Run: headless pygame with SDL's dummy video driver; simulated clock (each Clock.tick advances the game by its frame time, no real sleeping); random seed 0; keys injected as events and as key.get_pressed() state; no mouse input.
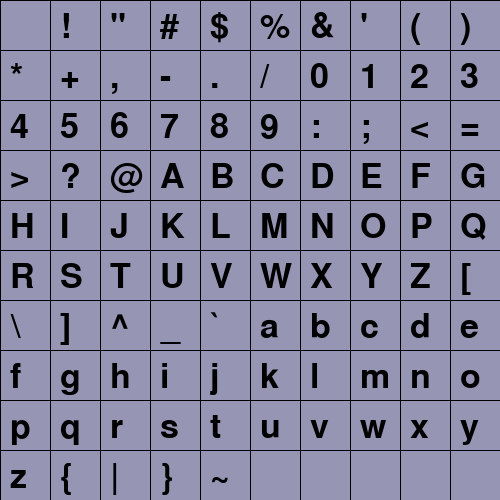
Frame 1 of 4 · flips 1–60 · no input
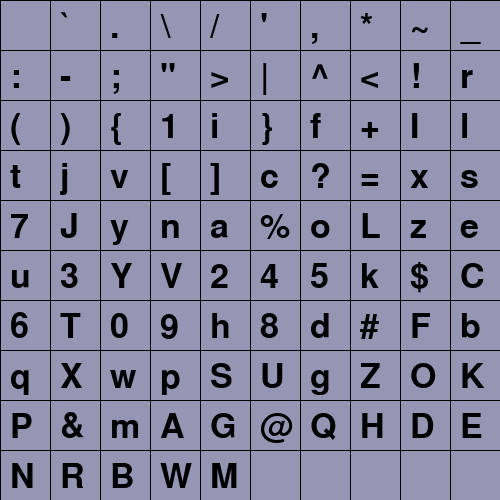
Frame 2 of 4 · flips 61–180 · tapped SPACE, RETURN · held RIGHT (→), D
Frame 3 of 4 · flips 181–300 · held DOWN (↓), S · screen unchanged from frame 2, image omitted
Frame 4 of 4 · flips 301–420 · held LEFT (←), A, UP (↑), W · screen unchanged from frame 3, image omitted

The pygame program that drew these frames:

import pygame


def density(e):
    x, y = (ord(e) - 32) // 10, (ord(e) - 32) % 10

    k = 0
    for i in range(x * 50, (x + 1) * 50):
        for j in range(y * 50, (y + 1) * 50):
            if screen.get_at((j, i)) == (0, 0, 0):
                k += 1

    return k


W, H = 500, 500
pygame.init()
screen = pygame.display.set_mode((W, H))
pygame.display.set_caption("Символы")
font = pygame.font.Font(None, 50)
symbols = [chr(i + 32) for i in range(95)]

show = True
while show:
    screen.fill((150, 150, 180))

    for i in range(10):
        for j in range(10):
            pygame.draw.line(screen, (0, 0, 0), (i * 50, 0), (i * 50, H))
            pygame.draw.line(screen, (0, 0, 0), (0, j * 50), (W, j * 50))
            if i * 10 + j < len(symbols):
                text_surface = font.render(symbols[i * 10 + j], True, (0, 0, 0))
                screen.blit(text_surface, (j * 50 + 10, i * 50 + 10))
    pygame.display.flip()

    for e in pygame.event.get():
        if e.type == pygame.QUIT:
            show = False

        if e.type == pygame.KEYUP and e.key == pygame.K_SPACE:
            symbols.sort(key=lambda e: density(e))
            print(symbols)
